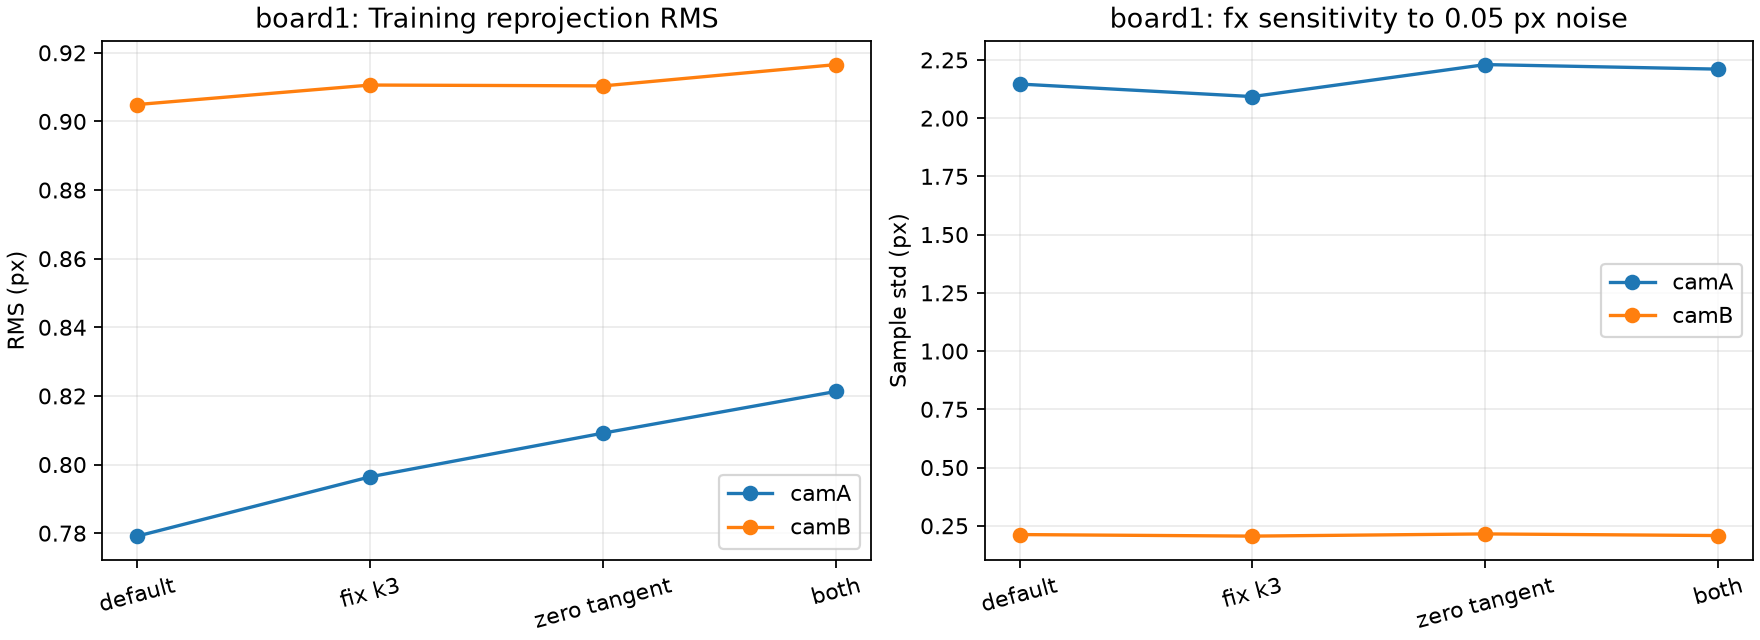

Values plotted in this chart, from the file beside it:
board, camera, model, flags, n_images, files, rms_px, fx, fy, cx, cy, rms_200_iter, fx_200_iter, fy_200_iter, k1, k2, p1, p2, k3, noise_std_fx, noise_std_fy, noise_std_cx, noise_std_cy, noise_std_k1
board1, camA, default, 0, 3, data/board1/2.jpg;data/board1/3.jpg;data…, 0.7791, 1019, 1021, 539.8, 707.3, 0.7791, 1019, 1021, -0.00139, 0.2166, -0.004073, -0.001632, -0.4655, 2.146, 2.096, 0.1227, 0.3822, 0.0009378
board1, camB, default, 0, 3, data/board1/11.jpg;data/board1/12.jpg;da…, 0.9049, 1081, 1076, 729.3, 537.2, 0.9049, 1081, 1076, 0.2061, -0.7862, 0.002014, 0.001939, 0.912, 0.2122, 0.1696, 0.2557, 0.2037, 0.001803
board1, camA, fix_k3, 128, 3, data/board1/2.jpg;data/board1/3.jpg;data…, 0.7964, 1034, 1036, 539.6, 711.1, 0.7964, 1034, 1036, 0.05036, -0.07979, -0.003691, -0.001672, 0.0, 2.093, 2.043, 0.1254, 0.3697, 0.000448
board1, camB, fix_k3, 128, 3, data/board1/11.jpg;data/board1/12.jpg;da…, 0.9106, 1084, 1079, 730, 537.5, 0.9106, 1084, 1079, 0.1601, -0.3857, 0.001916, 0.002235, 0.0, 0.2056, 0.1827, 0.2461, 0.1831, 0.0006466
board1, camA, zero_tangent, 8, 3, data/board1/2.jpg;data/board1/3.jpg;data…, 0.8092, 1053, 1054, 542.1, 721.9, 0.8092, 1053, 1054, 0.005009, 0.2133, 0.0, 0.0, -0.5698, 2.23, 2.175, 0.08187, 0.4327, 0.001161
board1, camB, zero_tangent, 8, 3, data/board1/11.jpg;data/board1/12.jpg;da…, 0.9104, 1081, 1076, 724.9, 532.4, 0.9104, 1081, 1076, 0.2022, -0.7544, 0.0, 0.0, 0.8776, 0.215, 0.1815, 0.08329, 0.09756, 0.001689
board1, camA, fix_k3+zero_tangent, 136, 3, data/board1/2.jpg;data/board1/3.jpg;data…, 0.8213, 1063, 1063, 542.2, 724.1, 0.8213, 1063, 1063, 0.05546, -0.1085, 0.0, 0.0, 0.0, 2.21, 2.155, 0.08113, 0.4293, 0.0005041
board1, camB, fix_k3+zero_tangent, 136, 3, data/board1/11.jpg;data/board1/12.jpg;da…, 0.9166, 1084, 1079, 724.9, 532.9, 0.9166, 1084, 1079, 0.1558, -0.3584, 0.0, 0.0, 0.0, 0.208, 0.1955, 0.08254, 0.09383, 0.0006612
